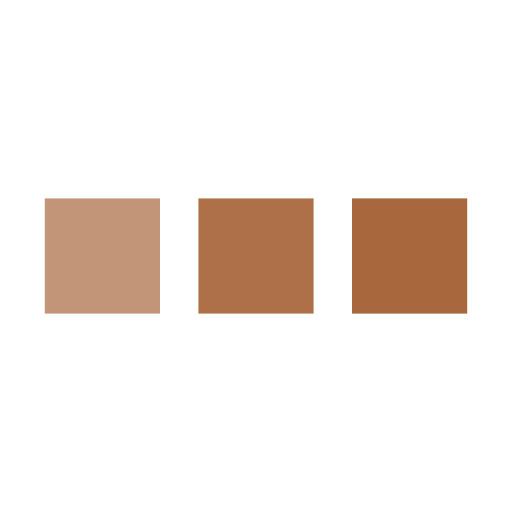
t = 0.00 s
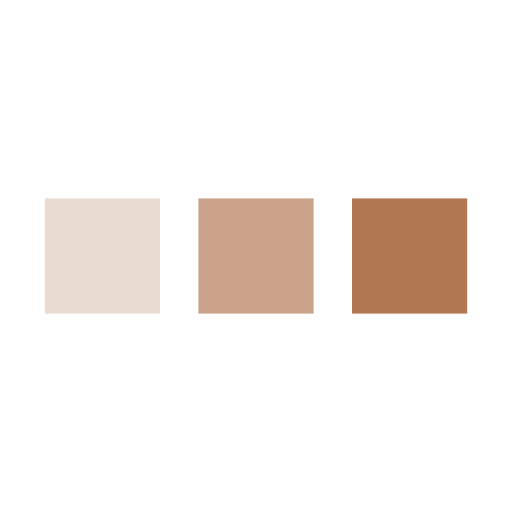
t = 0.25 s
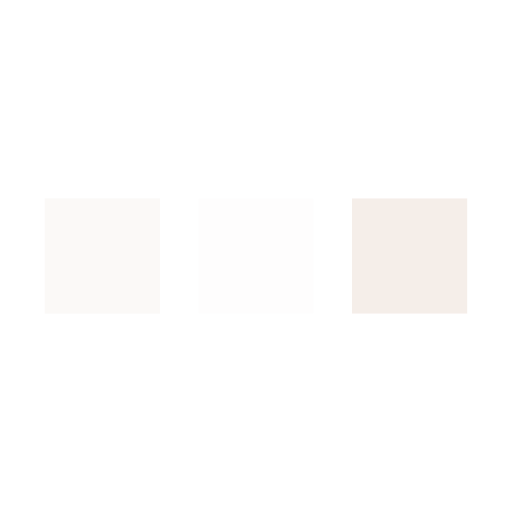
t = 0.75 s
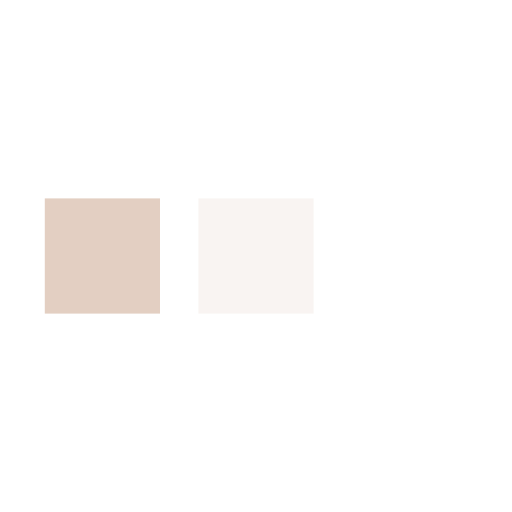
t = 1.00 s
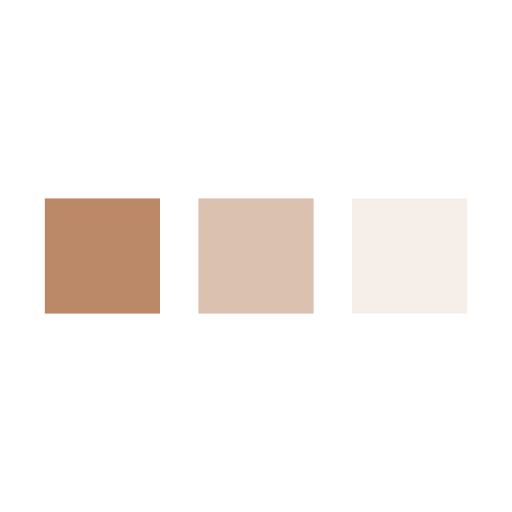
t = 1.25 s
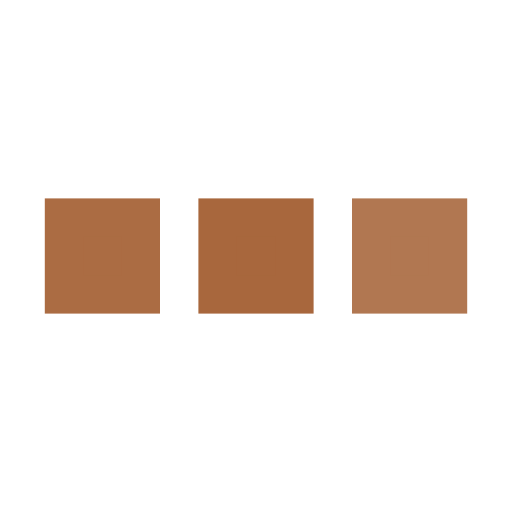
t = 1.75 s

The animated SVG that drew these frames (rendered in a browser with its animation timeline set to each time). Animation: 3 SMIL elements (animate=3); one cycle of 2.00 s, repeats indefinitely.

<svg xmlns='http://www.w3.org/2000/svg' viewBox='0 0 200 200'><rect fill='#A8673D' stroke='#A8673D' stroke-width='15' width='30' height='30' x='25' y='85'><animate attributeName='opacity' calcMode='spline' dur='2' values='1;0;1;' keySplines='.5 0 .5 1;.5 0 .5 1' repeatCount='indefinite' begin='-.4'></animate></rect><rect fill='#A8673D' stroke='#A8673D' stroke-width='15' width='30' height='30' x='85' y='85'><animate attributeName='opacity' calcMode='spline' dur='2' values='1;0;1;' keySplines='.5 0 .5 1;.5 0 .5 1' repeatCount='indefinite' begin='-.2'></animate></rect><rect fill='#A8673D' stroke='#A8673D' stroke-width='15' width='30' height='30' x='145' y='85'><animate attributeName='opacity' calcMode='spline' dur='2' values='1;0;1;' keySplines='.5 0 .5 1;.5 0 .5 1' repeatCount='indefinite' begin='0'></animate></rect></svg>
